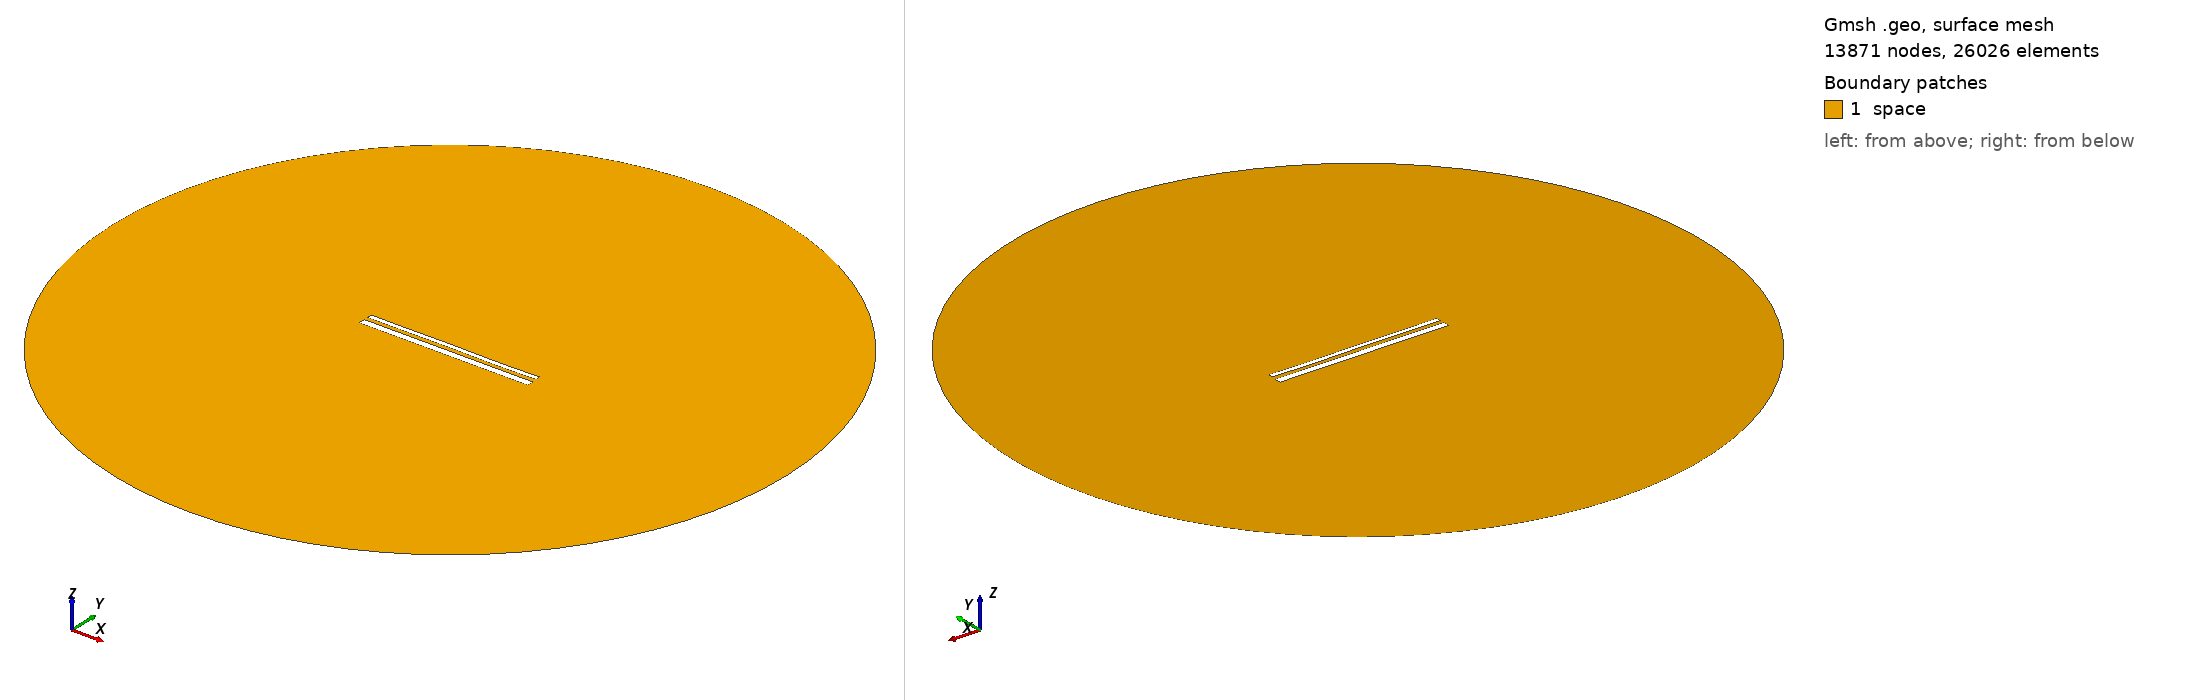

Gmsh geometry script, surface-meshed: 13871 nodes, 26026 surface elements. Boundary patches (legend numbers): 1 space. Left view from above one corner, right view from below the opposite corner. Legend entries are the model's physical surfaces. The drawing asked Gmsh for element sizes between 1% and 20% of the model's largest extent; the script's own settings can give other sizes.

=== 14067.geo (drawn) ===
//---------------------------------------
// Geometry kernel
//---------------------------------------

SetFactory("OpenCASCADE");



//---------------------------------------
// Parameters of the geometry
//---------------------------------------

// Overetch of the upper plate
overetch = 0.5;

// Distance between the plates
distance = 2.0;

// Discretization over the x axis (for the deformation)
nx = 50; 

// Length of the plate
L = 100 - overetch; 

// Number of modes
n = 4; 

// 1st mode coefficient
coeff(1) = 0.0;
beta(1) = 0.596864 * 3.1415926535 / L;

// 2nd mode coefficient
coeff(2) = 0.0;
beta(2) = 1.49418 * 3.1415926535 / L;

// 3rd mode coefficient
coeff(3) = 0.07499999999999998;
beta(3) = 2.50025 * 3.1415926535 / L;

// 4th mode coefficient
coeff(4) = -0.075;
beta(4) = 3.49999 * 3.1415926535 / L;



//---------------------------------------
// Upper plate (deformed rectangle)
//---------------------------------------

// Coordiantes of the upper plate
xmin = -50;
xmax = 50 - overetch;

// Height of the upper plate
yheight = 4 - 2 * overetch;

// Indexes of the points
UpperID[] = {};
LowerID[] = {};
LeftID[] = {};
RightID[] = {};

// Point index
p = 1;

// Horizontal edges
For i In {1:nx}
    x = xmin + (i-1)*(xmax - xmin)/(nx-1);

    y_bottom = distance / 2 + overetch;
    For j In {1:n}
        C = (Cosh(beta(j)*L) + Cos(beta(j)*L)) / (Sinh(beta(j)*L) + Sin(beta(j)*L));
        y_bottom  = y_bottom + coeff(j) * (Cosh(beta(j)*(x+50)) - Cos(beta(j)*(x+50)) - C * (Sinh(beta(j)*(x+50)) - Sin(beta(j)*(x+50))));
    EndFor

    y_top = y_bottom + yheight;

    Point(p) = {x, y_top, 0, 1.0};
    UpperID[i] = p;
    p = p + 1;

    Point(p) = {x, y_bottom, 0, 1.0};
    LowerID[i] = p;
    p = p + 1;
EndFor

// Create point lists
UpperPts[] = {}; LowerPts[] = {};
For i In {1:nx}
  UpperPts[] += {UpperID[i]};
  LowerPts[] += {LowerID[i]};
EndFor

// Build splines
Spline(1) = {UpperPts[]};
Spline(2) = {LowerPts[]};
Line(3) = {LowerPts[nx-1], UpperPts[nx-1]};
Line(4) = {LowerPts[0], UpperPts[0]};

// Build the plane surface
Curve Loop(1) = {2, 3, -1, -4};
Plane Surface(1) = {1};



//---------------------------------------
// Lower plate (rectangle)
//---------------------------------------

// Vertices
Point(1001) = {-50, -1, 0, 1.0};
Point(1002) = { 50, -1, 0, 1.0};
Point(1003) = { 50,  -5, 0, 1.0};
Point(1004) = {-50,  -5, 0, 1.0};

// Edges
Line(5) = {1001, 1002};
Line(6) = {1002, 1003};
Line(7) = {1003, 1004};
Line(8) = {1004, 1001};

// Plane surface
Line Loop(2) = {5, 6, 7, 8};
Plane Surface(2) = {2}; 



//---------------------------------------
// Outer (fictious) boundary
//---------------------------------------

// Points
Point(1005) = {0, 0, 0};       // Center
Point(1006) = {200, 0, 0};     // Start point
Point(1007) = {0, 200, 0};     // 90 degrees
Point(1008) = {-200, 0, 0};    // 180 degrees
Point(1009) = {0, -200, 0};    // 270 degrees

// Circle arcs (each needs start, center, end)
Circle(9) = {1006, 1005, 1007};
Circle(10) = {1007, 1005, 1008};
Circle(11) = {1008, 1005, 1009};
Circle(12) = {1009, 1005, 1006};

// Plane surface for the entire domain
Curve Loop(3) = {9, 10, 11, 12};
Surface(3) = {3};

// Subtract the plates from the whole domain to obtain the actual domain where we want to solve the equations
BooleanDifference{ Surface{3}; Delete; }{ Surface{1}; Surface{2}; Delete; }




//---------------------------------------
// Transfinite Lines/Curves
//---------------------------------------

// Set the number of points on the boundaries
r = 7;

// Plates
Transfinite Curve {1, 2} = 50*r Using Progression 1;
Transfinite Curve {3, 4} = 2*r Using Progression 1;
Transfinite Line {5, 7} = 50*r Using Progression 1;
Transfinite Line {6, 8} = 2*r Using Progression 1;

// Outer boundary
Transfinite Line {9, 10, 11, 12} = 20 Using Progression 1;



//---------------------------------------
// Physical groups
//---------------------------------------                

// Physical curves (boundaries)
Physical Line("force_segment", 10) = {2};
Physical Line("upper_plate", 11) = {1, 3, 4};
Physical Line("lower_plate", 12) = {5, 6, 7, 8};
Physical Line("boundary", 20) = {9, 10, 11, 12};

// Physical Surfaces
Physical Surface("space", 30) = {3};



//---------------------------------------
// 6. Generate the Mesh
//---------------------------------------

// 2D mesh generation
Mesh 2;
